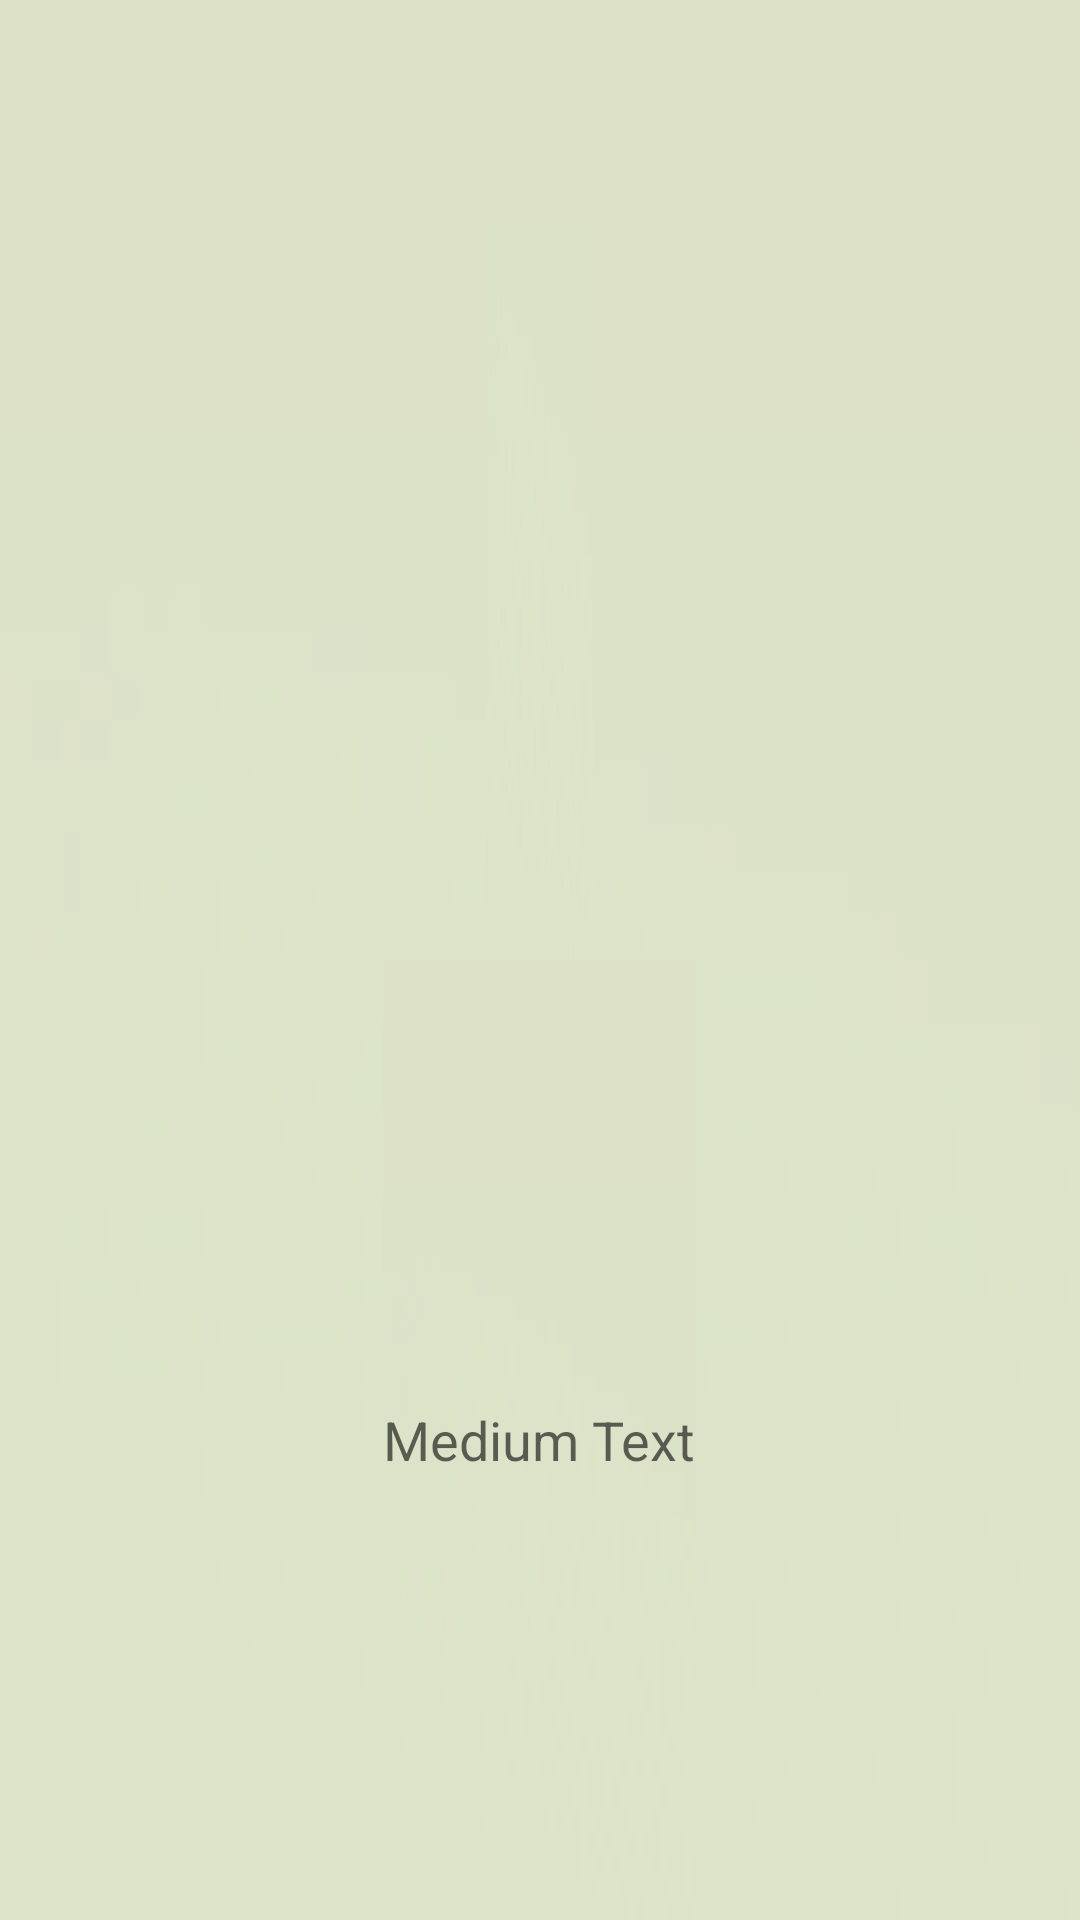

Produce the Android XML layout that renders to this screen, including the resource entries it uses.
<!-- AndroidManifest.xml: application theme AppTheme -->
<!-- res/layout/activity_fate_every_day.xml -->
<?xml version="1.0" encoding="utf-8"?>
<LinearLayout xmlns:android="http://schemas.android.com/apk/res/android"
    android:layout_width="match_parent"
    android:layout_height="match_parent"
    android:paddingBottom="@dimen/activity_vertical_margin"
    android:paddingLeft="@dimen/activity_horizontal_margin"
    android:paddingRight="@dimen/activity_horizontal_margin"
    android:paddingTop="@dimen/activity_vertical_margin"
    android:orientation="vertical"
    android:gravity="center_vertical|center_horizontal"
    android:background="@drawable/backgbase">

    <ImageView
        android:layout_width="wrap_content"
        android:layout_height="0dp"
        android:id="@+id/img_card"
        android:layout_weight="1"
        android:longClickable="true"
        android:layout_gravity="center"
        android:background="@drawable/backgbase"/>

    <TextView
        android:layout_width="wrap_content"
        android:layout_height="0dp"
        android:textAppearance="?android:attr/textAppearanceMedium"
        android:text="Medium Text"
        android:id="@+id/tv_msg"
        android:layout_weight="1"
        android:gravity="center_vertical|center_horizontal"
        android:background="@drawable/backgbase"/>
</LinearLayout>
<!-- resources referenced by this layout -->
<resources>
  <!-- drawable backgbase: png bitmap (drawable-xxhdpi, 1286 bytes) -->
  <style name="AppTheme" parent="Theme.AppCompat.Light.DarkActionBar">
          
          <item name="colorPrimary">@color/colorPrimary</item>
          <item name="colorPrimaryDark">@color/colorPrimaryDark</item>
          <item name="colorAccent">@color/colorAccent</item>
      </style>
  <color name="colorPrimary">#8d7196</color>
  <color name="colorPrimaryDark">#6D5177</color>
  <color name="colorAccent">#FF4081</color>
</resources>
